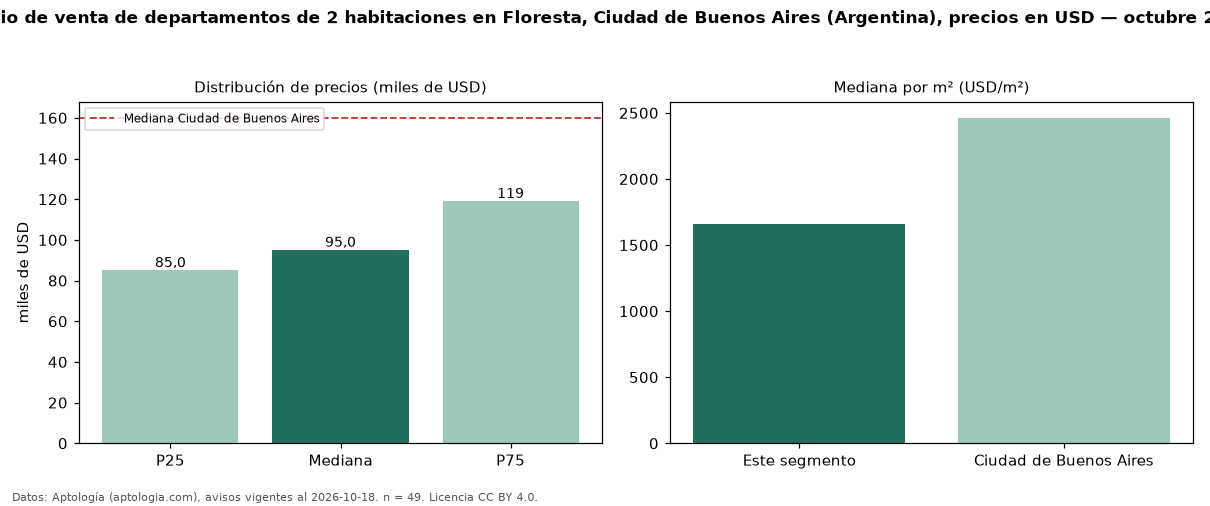

The file beside this chart, header and first rows:
seccion, metrica, valor, moneda, n
precio, p25, 85000, USD, 49
precio, mediana, 95000, USD, 49
precio, p75, 119000, USD, 49
precio, minimo, 62000, USD, 49
precio, maximo, 215000, USD, 49
m2, mediana_precio_m2, 1660, USD, 49
m2, area_mediana_m2, 59.0, m2, 49
banos, mediana_banos, 1.0, , 
habitaciones, 2, 95000, USD, 49
ciudad, mediana_ciudad_referencia, 160000, USD, 
ciudad, mediana_m2_ciudad, 2462, USD, 
fuente, fecha_datos, 2026-10-18, , 
fuente, atribucion, https://www.aptologia.com/ar, , 
fuente, licencia, CC BY 4.0, , 
